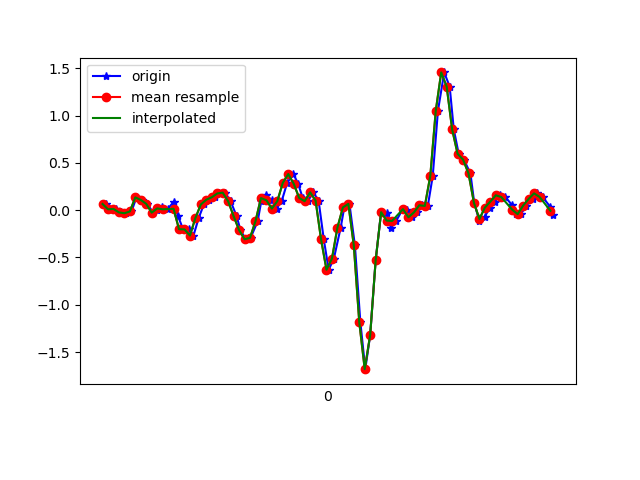

The file beside this chart, header and first rows:
1618852209032, 1547904934404400, 0.065443315, 0.19860892, -0.057324313
1618852209057, 1547904953440800, 0.009244, -0.1423, -0.00479
1618852209071, 1547904972477200, 0.01291, -0.2754, -0.04266
1618852209089, 1547904991538400, -0.02374, 0.1962, -0.04389
1618852209106, 1547905010574800, -0.0323, -0.09461, -0.006012
1618852209126, 1547905029553888, -0.01397, -0.196, -0.04022
1618852209144, 1547905048584832, 0.1351, 0.1241, -0.05122
1618852209163, 1547905067615776, 0.1082, -0.0775, -0.007233
1618852209184, 1547905086671520, 0.06667, -0.3756, 0.01842
1618852209205, 1547905105702432, -0.02619, -0.13, -0.04389
1618852209220, 1547905124733376, 0.004357, 0.162, -0.05488
1618852209239, 1547905143721216, 0.03246, 0.01046, -0.008455
1618852209258, 1547905162774144, 0.009244, -0.3622, -0.03655
1618852209281, 1547905181802240, 0.0911, 0.04834, -0.05366
1618852209296, 1547905200830400, -0.06162, 0.1436, 0.009871
1618852209315, 1547905219858528, -0.2009, -0.3341, 0.09051
1618852209336, 1547905238885888, -0.2033, -0.4917, 0.1589
1618852209353, 1547905257912672, -0.2681, -0.1251, 0.1076
1618852209372, 1547905276939488, -0.08239, -0.2656, 0.09784
1618852209391, 1547905295966240, 0.06056, -0.2363, 0.0453
1618852209410, 1547905315017824, 0.1106, -0.1264, -0.05366
1618852209433, 1547905334023616, 0.1363, -0.08239, -0.1123
1618852209448, 1547905353049472, 0.1766, -0.03474, -0.1428
1618852209468, 1547905372075328, 0.1852, 0.02879, -0.1209
1618852209489, 1547905391125952, 0.09354, 0.09232, -0.04755
1618852209511, 1547905410151872, -0.06406, 0.173, 0.04652
1618852209525, 1547905429177728, -0.2107, 0.3171, 0.1687
1618852209544, 1547905448169152, -0.3072, 0.5529, 0.3727
1618852209562, 1547905467218560, -0.2925, 0.8877, 0.5719
1618852209588, 1547905486243264, -0.1166, 1.301, 0.7832
1618852209601, 1547905505267840, 0.09232, 1.737, 0.9824
1618852209619, 1547905524292416, 0.1632, 2.117, 1.144
1618852209639, 1547905543324160, 0.1045, 2.465, 1.299
1618852209657, 1547905562348288, 0.01657, 2.828, 1.432
1618852209676, 1547905581372288, 0.09599, 3.202, 1.531
1618852209696, 1547905600396352, 0.289, 3.54, 1.542
1618852209719, 1547905619445184, 0.3819, 3.822, 1.464
1618852209736, 1547905638462080, 0.2792, 4.186, 1.34
1618852209753, 1547905657485888, 0.129, 4.458, 1.301
1618852209772, 1547905676509760, 0.09476, 4.635, 1.222
1618852209791, 1547905695558336, 0.1888, 4.668, 0.9445
1618852209811, 1547905714582144, 0.1021, 4.585, 0.705
1618852209830, 1547905733606016, -0.3072, 4.223, 0.545
1618852209848, 1547905752618240, -0.6297, 3.709, 0.3593
1618852209867, 1547905771641728, -0.5112, 3.248, 0.1614
1618852209892, 1547905790690048, -0.1838, 2.831, -0.001125
1618852209905, 1547905809713600, 0.02879, 2.384, -0.2577
1618852209924, 1547905828737152, 0.06667, 1.913, -0.4458
1618852209944, 1547905847743872, -0.3732, 1.407, -0.4409
1618852209964, 1547905866791744, -1.184, 0.7618, -0.3615
1618852209982, 1547905885814976, -1.68, 0.1607, -0.3078
1618852210000, 1547905904838080, -1.318, -0.2937, -0.3041
1618852210020, 1547905923861184, -0.5295, -0.6664, -0.2992
1618852210040, 1547905942873920, -0.0213, -1.142, -0.309
1618852210060, 1547905961921600, -0.0323, -1.704, -0.3579
1618852210076, 1547905980944576, -0.1875, -2.274, -0.4483
1618852210095, 1547905999967296, -0.1142, -2.839, -0.5326
1618852210120, 1547906018990272, 0.01535, -3.276, -0.5986
1618852210134, 1547906038034368, 0.0068, -3.672, -0.7219
1618852210153, 1547906057057344, -0.07506, -3.97, -0.8832
1618852210172, 1547906076080064, -0.02374, -4.096, -0.9932
... 26 more rows
